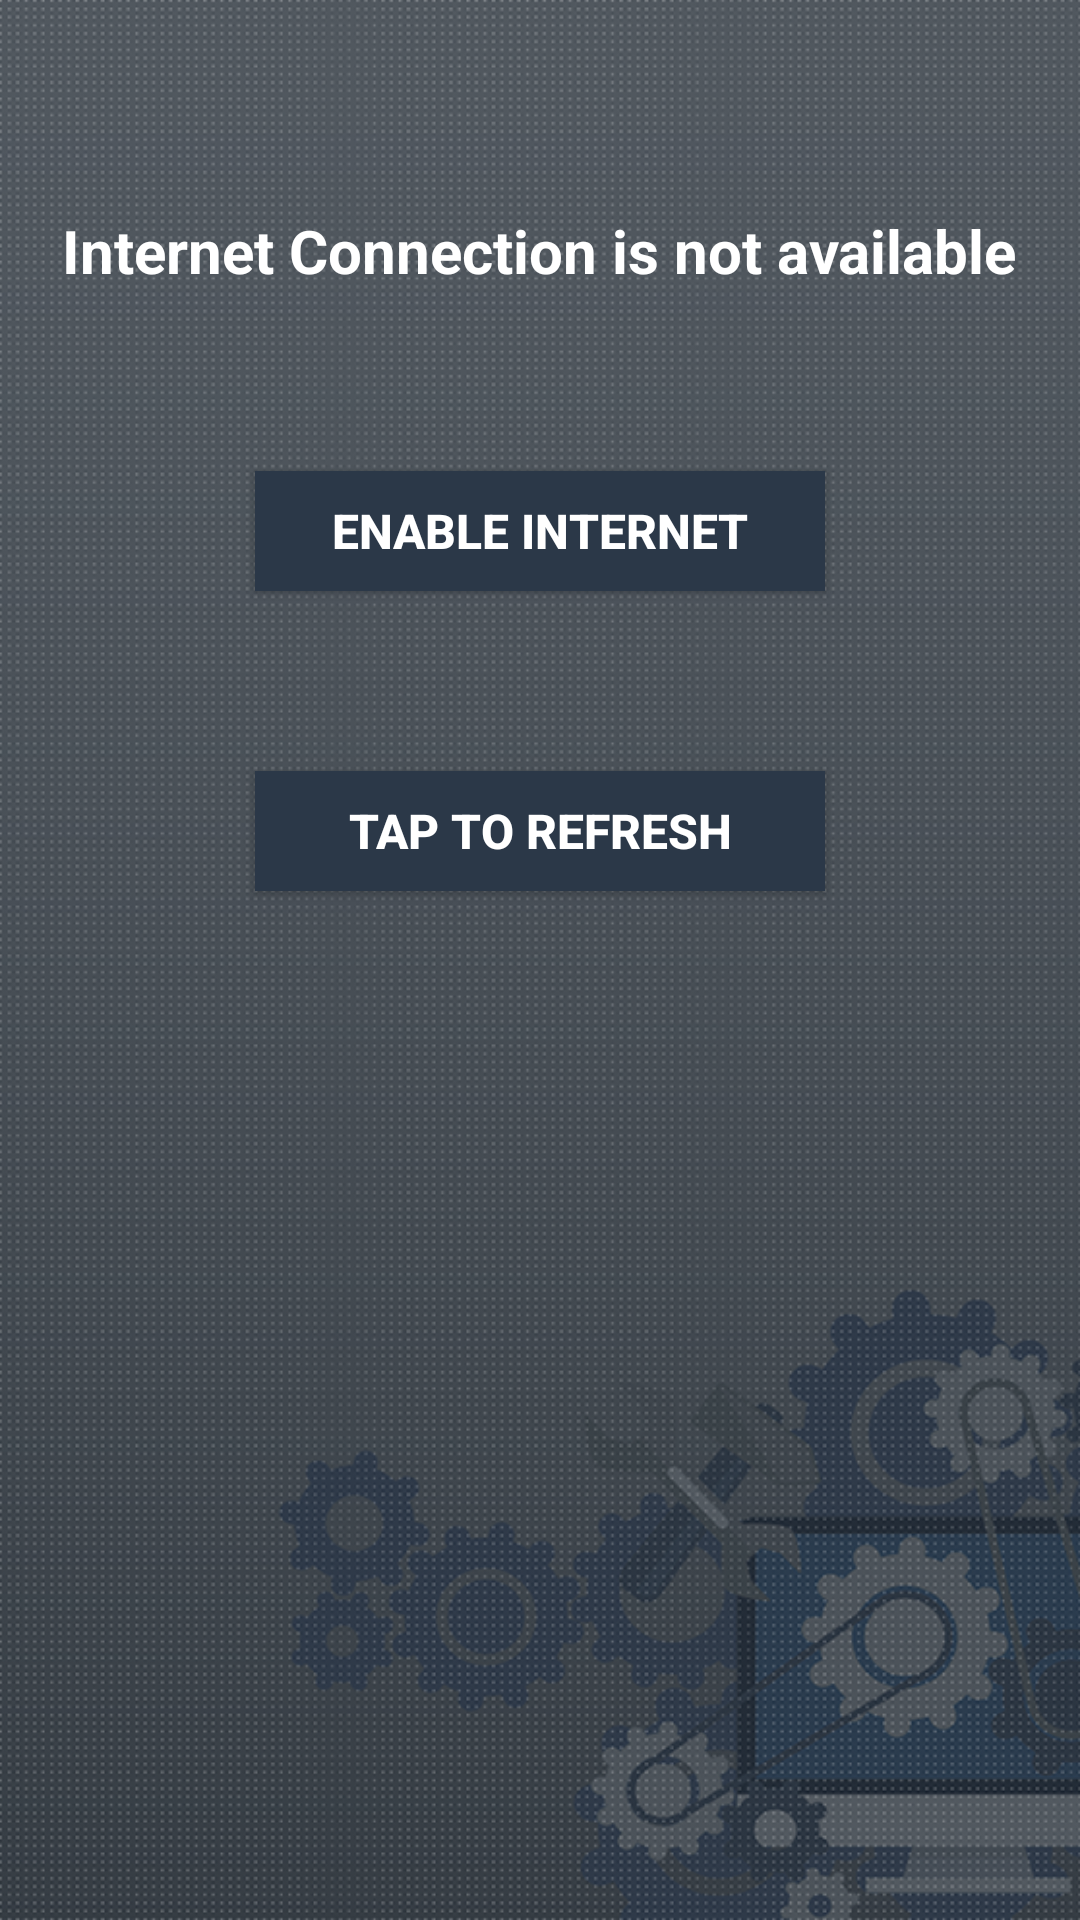

Android layout source for this screen:
<!-- AndroidManifest.xml: application theme AppTheme.NoActionBar -->
<!-- res/layout/activity_no_network.xml -->
<?xml version="1.0" encoding="utf-8"?>
<android.support.constraint.ConstraintLayout
    xmlns:android="http://schemas.android.com/apk/res/android" android:layout_width="match_parent"
    android:layout_height="match_parent"
    android:background="@drawable/main_bg">

    <RelativeLayout
        android:layout_width="match_parent"
        android:layout_height="match_parent">

        <ImageView
            android:id="@+id/logo"
            android:layout_width="wrap_content"
            android:layout_height="wrap_content"
            android:layout_centerHorizontal="true"
            android:layout_marginTop="50dp" />

        <TextView
            android:id="@+id/no_internet_txt"
            android:layout_below="@+id/logo"
            android:layout_width="wrap_content"
            android:layout_height="wrap_content"
            android:layout_centerHorizontal="true"
            android:layout_marginTop="20dp"
            android:textStyle="bold"
android:textSize="20dp"
            android:textColor="@color/white"
            android:text="Internet Connection is not available"/>

        <Button
            android:id="@+id/btn"
            android:layout_below="@+id/no_internet_txt"
            android:layout_centerHorizontal="true"
            android:background="@drawable/sign_in_b"
            android:textColor="@color/white"
            android:layout_width="190dp"
            android:layout_height="40dp"
            android:textStyle="bold"
            android:textSize="16dp"
            android:layout_marginTop="60dp"
            android:text="Enable Internet"/>

        <Button
            android:id="@+id/btn_refresh"
            android:layout_below="@+id/btn"
            android:background="@drawable/sign_in_b"
            android:layout_centerHorizontal="true"
            android:textColor="@color/white"
            android:layout_width="190dp"
            android:layout_height="40dp"
            android:textStyle="bold"
            android:textSize="16dp"
            android:layout_marginTop="60dp"
            android:text="Tap to refresh"/>

    </RelativeLayout>

</android.support.constraint.ConstraintLayout>
<!-- resources referenced by this layout -->
<resources>
  <color name="white">#FFFFFF</color>
  <!-- drawable main_bg: png bitmap (drawable-hdpi, 598250 bytes) -->
  <!-- drawable sign_in_b (drawable-hdpi) -->
  <?xml version="1.0" encoding="utf-8"?>
  <selector xmlns:android="http://schemas.android.com/apk/res/android" >
  <item android:state_pressed="true">
      <shape xmlns:android="http://schemas.android.com/apk/res/android" >
  
          <solid android:color="#54657b" />
  
          <stroke
              android:width="0dp"
              android:color="#54657b" />
          <corners
              android:topLeftRadius="0dp"
              android:topRightRadius="0dp"
              android:bottomLeftRadius="0dp"
              android:bottomRightRadius="0dp"
  
              />
  
      </shape>
  </item>
  <item android:state_pressed="false">
      <shape xmlns:android="http://schemas.android.com/apk/res/android" >
  
          <solid android:color="#2B3848" />
  
          <stroke
              android:width="0dp"
              android:color="#2B3848" />
          <corners
              android:topLeftRadius="0dp"
              android:topRightRadius="0dp"
              android:bottomLeftRadius="0dp"
              android:bottomRightRadius="0dp"
  
              />
  
      </shape>
  </item>
  </selector>
  <style name="AppTheme.NoActionBar">
          <item name="windowActionBar">false</item>
          <item name="windowNoTitle">true</item>
      </style>
</resources>
